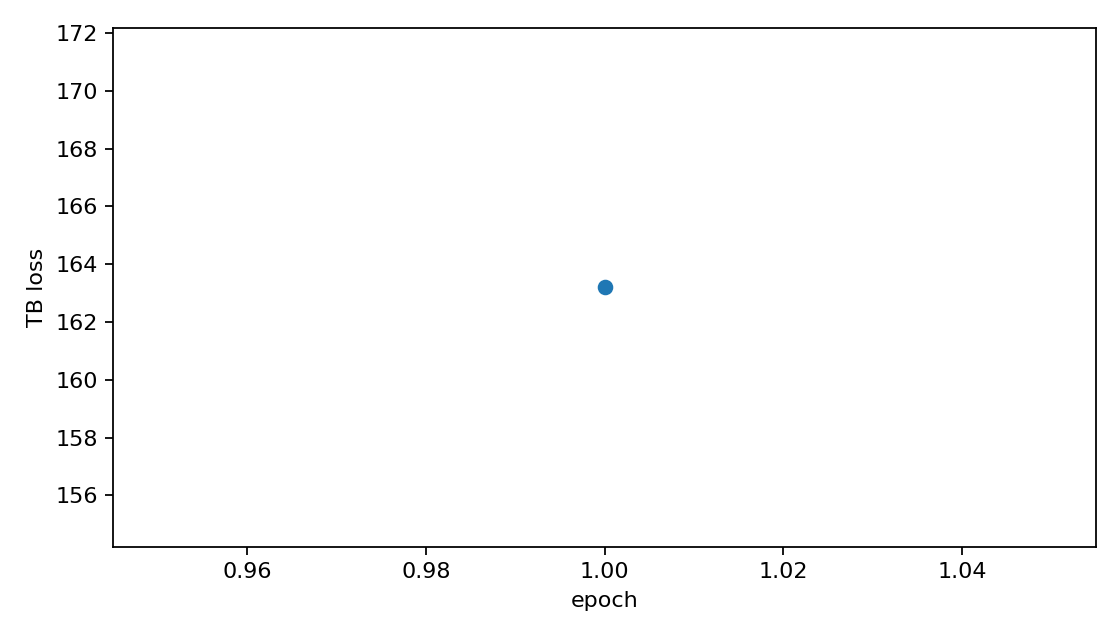

Source data for this figure (header and first rows):
epoch, tb_loss, gradient_norm, gradient_norm_policy, gradient_norm_logZ
1, 163.2, 129.4, 126.9, 25.46
